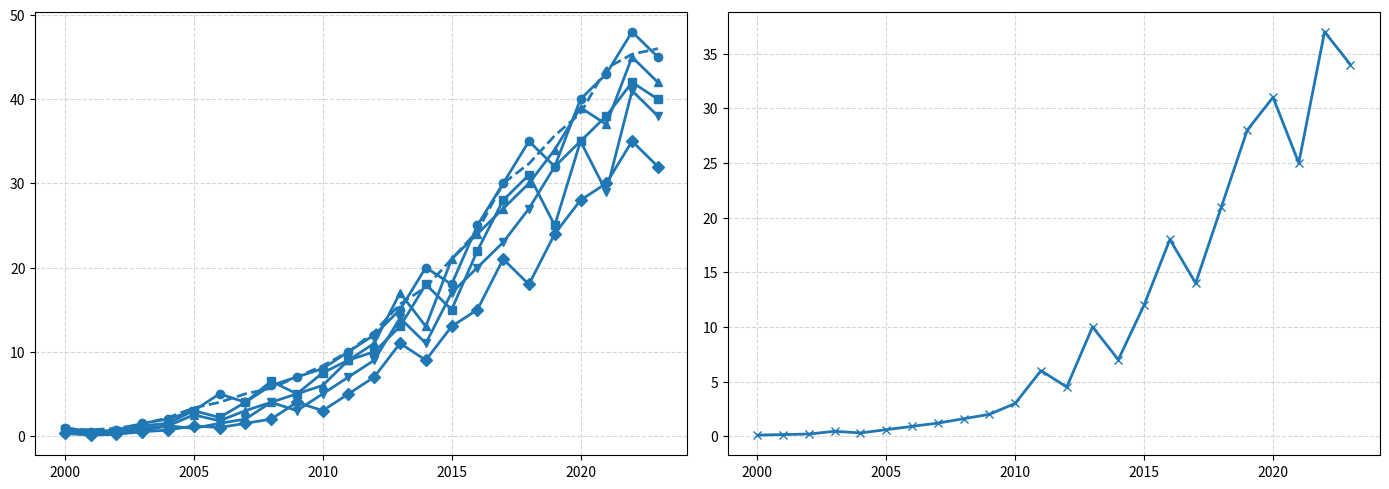

Recreate this plot in Python.
import matplotlib.pyplot as plt
import numpy as np
from scipy.ndimage import uniform_filter1d

years = np.arange(2000, 2024)
north_america_speeds = [1, 0.5, 0.7, 1.5, 2, 3, 5, 4, 6, 7, 8, 10, 12, 15, 20, 18, 25, 30, 35, 32, 40, 43, 48, 45]
europe_speeds = [0.8, 0.4, 0.6, 1.2, 1.5, 3, 2.2, 4, 6.5, 5, 7.5, 9, 10, 13, 18, 15, 22, 28, 31, 25, 35, 38, 42, 40]
asia_speeds = [0.6, 0.3, 0.5, 0.9, 1.2, 2.5, 1.8, 3, 4, 5, 6, 9, 11, 17, 13, 21, 24, 27, 30, 34, 39, 37, 45, 42]
africa_speeds = [0.3, 0.1, 0.2, 0.5, 0.7, 1.2, 1, 1.5, 2, 4, 3, 5, 7, 11, 9, 13, 15, 21, 18, 24, 28, 30, 35, 32]
south_america_speeds = [0.4, 0.2, 0.3, 0.6, 1.2, 0.9, 1.5, 2, 4, 3, 5, 7, 9, 14, 11, 17, 20, 23, 27, 32, 35, 29, 41, 38]
mobile_speeds = [0.1, 0.15, 0.2, 0.45, 0.3, 0.6, 0.9, 1.2, 1.6, 2, 3, 6, 4.5, 10, 7, 12, 18, 14, 21, 28, 31, 25, 37, 34]

fig, axs = plt.subplots(nrows=1, ncols=2, figsize=(14, 5))

single_color = '#1f77b4'

axs[0].plot(years, north_america_speeds, marker='o', color=single_color, linewidth=2)
axs[0].plot(years, europe_speeds, marker='s', color=single_color, linewidth=2)
axs[0].plot(years, asia_speeds, marker='^', color=single_color, linewidth=2)
axs[0].plot(years, africa_speeds, marker='D', color=single_color, linewidth=2)
axs[0].plot(years, south_america_speeds, marker='v', color=single_color, linewidth=2)

na_moving_avg = uniform_filter1d(north_america_speeds, size=3)
axs[0].plot(years, na_moving_avg, linestyle='--', color=single_color, linewidth=2)

axs[0].grid(visible=True, linestyle='--', alpha=0.5)

axs[1].plot(years, mobile_speeds, marker='x', color=single_color, linewidth=2)
axs[1].grid(visible=True, linestyle='--', alpha=0.5)

plt.tight_layout()
plt.show()
